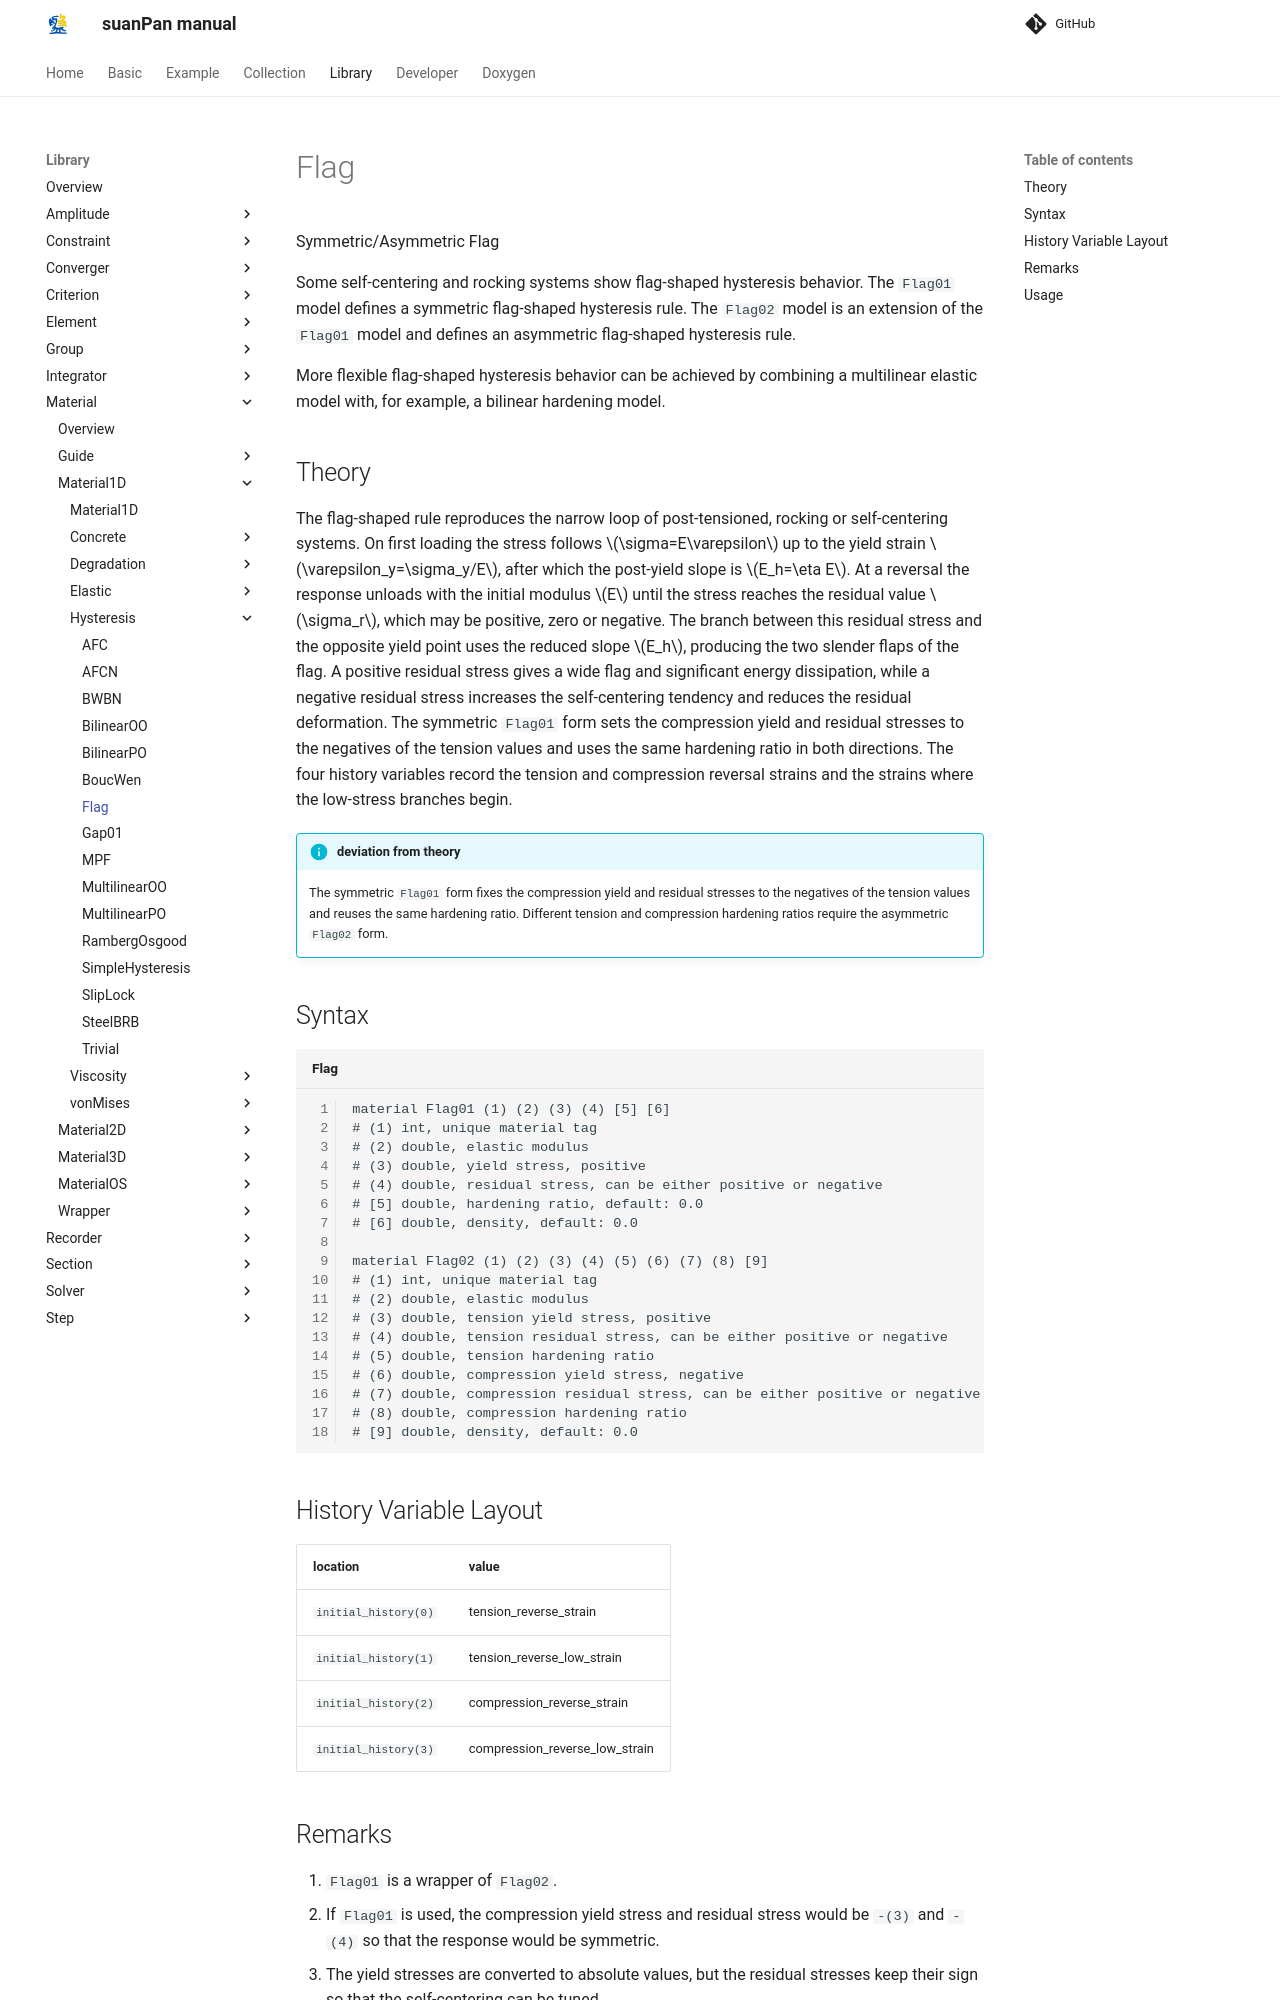

repository: TLCFEM/suanPan-manual · page: 4.4/Library/Material/Material1D/Hysteresis/Flag/index.html · generator: mkdocs

# Flag

Symmetric/Asymmetric Flag

Some self-centering and rocking systems show flag-shaped hysteresis behavior.
The `Flag01` model defines a symmetric flag-shaped hysteresis rule.
The `Flag02` model is an extension of the `Flag01` model and defines an asymmetric flag-shaped hysteresis rule.

More flexible flag-shaped hysteresis behavior can be achieved by combining a multilinear elastic model with, for example, a bilinear hardening model.

## Theory

The flag-shaped rule reproduces the narrow loop of post-tensioned, rocking or self-centering systems.
On first loading the stress follows $$\sigma=E\varepsilon$$ up to the yield strain $$\varepsilon_y=\sigma_y/E$$, after which the post-yield slope is $$E_h=\eta E$$.
At a reversal the response unloads with the initial modulus $$E$$ until the stress reaches the residual value $$\sigma_r$$, which may be positive, zero or negative.
The branch between this residual stress and the opposite yield point uses the reduced slope $$E_h$$, producing the two slender flaps of the flag.
A positive residual stress gives a wide flag and significant energy dissipation, while a negative residual stress increases the self-centering tendency and reduces the residual deformation.
The symmetric `Flag01` form sets the compression yield and residual stresses to the negatives of the tension values and uses the same hardening ratio in both directions.
The four history variables record the tension and compression reversal strains and the strains where the low-stress branches begin.

!!! info "deviation from theory"
    The symmetric `Flag01` form fixes the compression yield and residual stresses to the negatives of the tension values and reuses the same hardening ratio.
    Different tension and compression hardening ratios require the asymmetric `Flag02` form.

## Syntax

```text title="Flag"
material Flag01 (1) (2) (3) (4) [5] [6]
# (1) int, unique material tag
# (2) double, elastic modulus
# (3) double, yield stress, positive
# (4) double, residual stress, can be either positive or negative
# [5] double, hardening ratio, default: 0.0
# [6] double, density, default: 0.0

material Flag02 (1) (2) (3) (4) (5) (6) (7) (8) [9]
# (1) int, unique material tag
# (2) double, elastic modulus
# (3) double, tension yield stress, positive
# (4) double, tension residual stress, can be either positive or negative
# (5) double, tension hardening ratio
# (6) double, compression yield stress, negative
# (7) double, compression residual stress, can be either positive or negative
# (8) double, compression hardening ratio
# [9] double, density, default: 0.0
```
